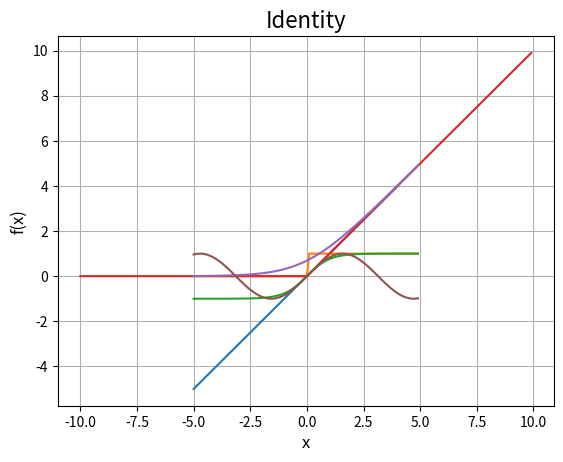

Here is the Python script that generated this plot:
import numpy as np
import matplotlib.pyplot as plt

def f(x):    
    return x
    
x = np.arange(-5, 5)

plt.plot(x, f(x))
plt.title('Identity', fontsize = 16)
plt.xlabel('x', fontsize = 12)
plt.ylabel('f(x)', fontsize = 12)
plt.grid(True)
plt.show()

def f(x):
    return [1 if p >= 0 else 0 for p in x]

x = list(np.arange(-5, 5, 0.1))

plt.plot(x, f(x))
plt.title('Binary Step', fontsize = 16)
plt.xlabel('x', fontsize = 12)
plt.ylabel('f(x)', fontsize = 12)
plt.grid(True)
plt.show()

from math import exp

def f(x):
    return [(exp(p) - exp(-p)) / (exp(p) + exp(-p)) for p in x]
    
a = list(np.arange(-5, 5, 0.1))

plt.plot(a, f(a))
plt.title('Hyperbolic Tangent', fontsize = 16)
plt.xlabel('x', fontsize = 12)
plt.ylabel('f(x)', fontsize = 12)
plt.grid(True)
plt.show()

def f(x):
    return [p if p >= 0 else 0 for p in x]

x = list(np.arange(-10, 10, 0.1))

plt.plot(x, f(x))
plt.title('ReLU', fontsize = 16)
plt.xlabel('x', fontsize = 12)
plt.ylabel('f(x)', fontsize = 12)
plt.grid(True)
plt.show()

from math import log, exp

def f(x):    
    return [log(1 + exp(p)) for p in x]
    
x = list(np.arange(-5, 5, 0.1))

plt.plot(x, f(x))
plt.title('Identity', fontsize = 16)
plt.xlabel('x', fontsize = 12)
plt.ylabel('f(x)', fontsize = 12)
plt.grid(True)
plt.show()

from math import sin

def f(x):    
    return [sin(p) for p in x]
    
x = list(np.arange(-5, 5, 0.1))

plt.plot(x, f(x))
plt.title('Identity', fontsize = 16)
plt.xlabel('x', fontsize = 12)
plt.ylabel('f(x)', fontsize = 12)
plt.grid(True)
plt.show()